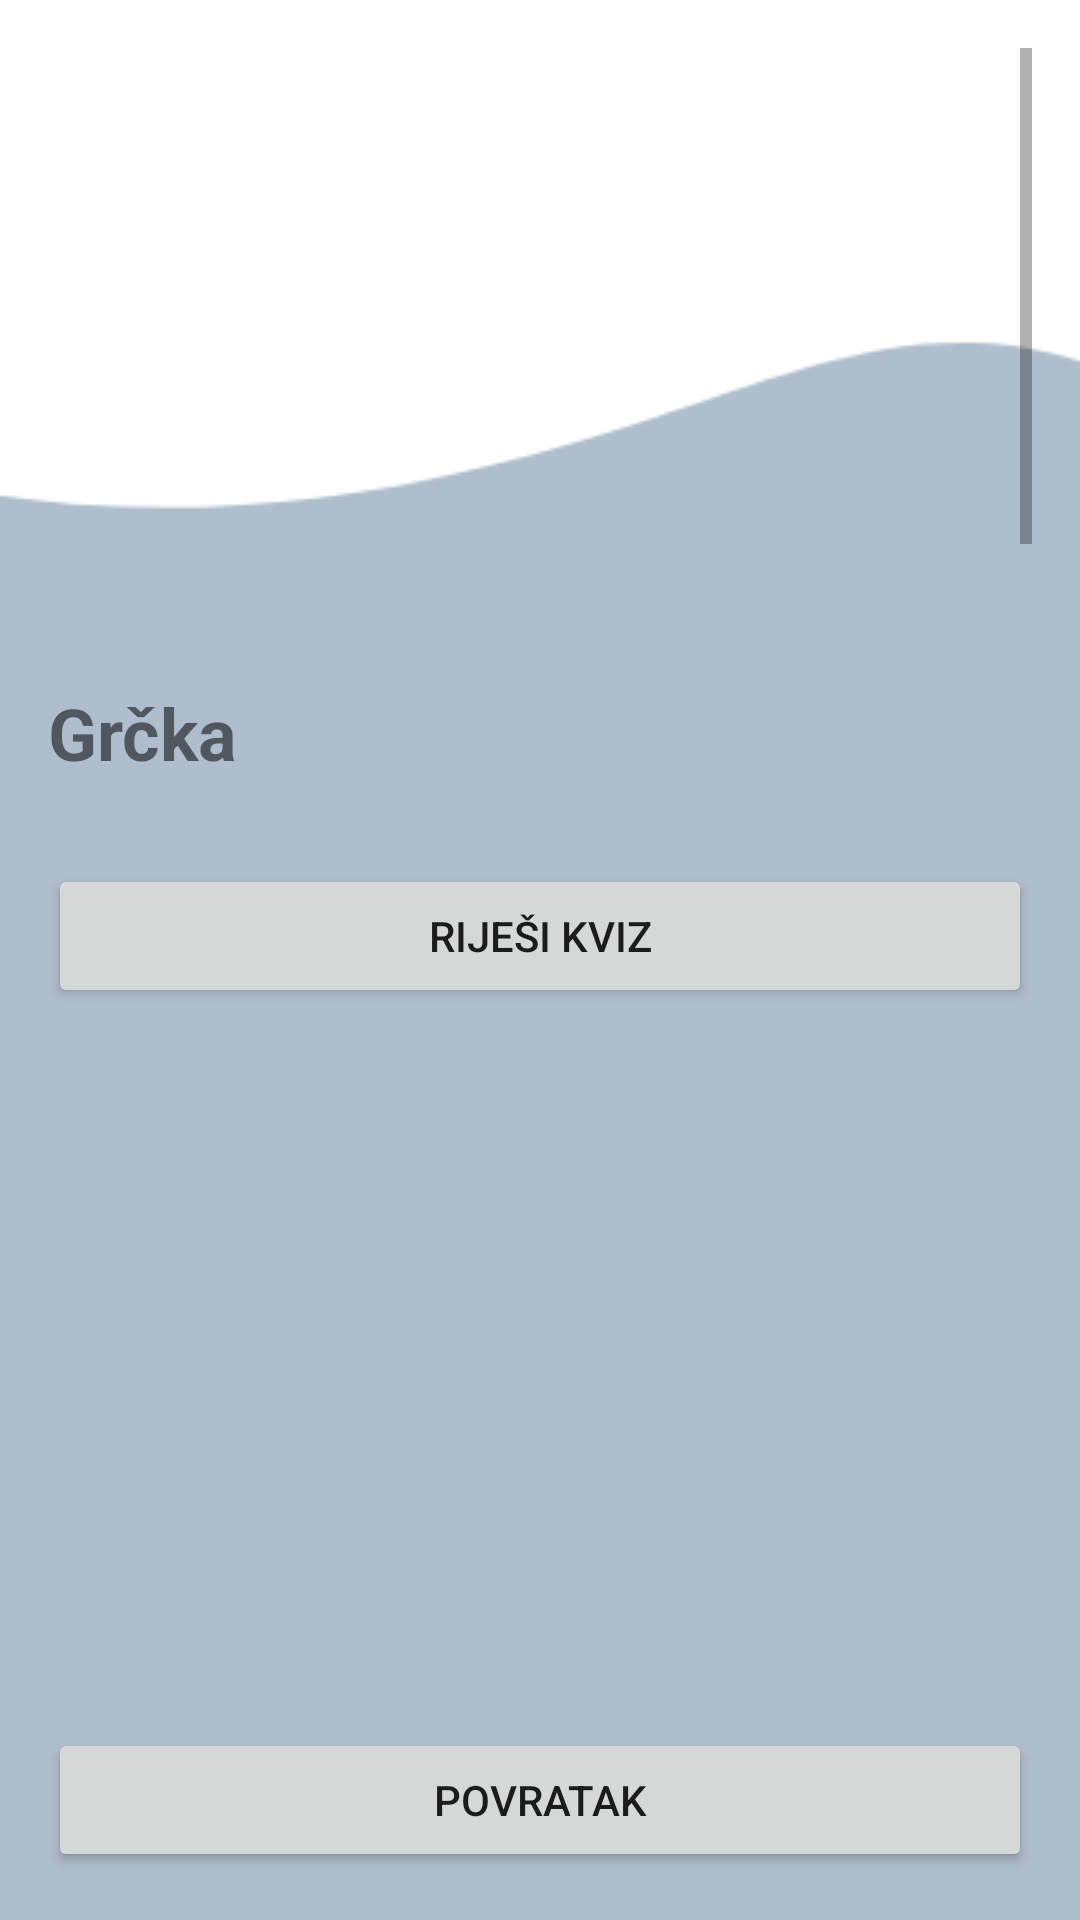

This screen was rendered from an Android layout file. Write that file and the resources it references.
<!-- AndroidManifest.xml: application theme Theme.Cultura -->
<!-- res/layout/activity_detalji_destinacije.xml -->
<?xml version="1.0" encoding="utf-8"?>
<androidx.constraintlayout.widget.ConstraintLayout
    xmlns:android="http://schemas.android.com/apk/res/android"
    xmlns:app="http://schemas.android.com/apk/res-auto"
    android:id="@+id/detalji_root"
    android:layout_width="match_parent"
    android:layout_height="match_parent"
    android:background="@color/white">

    
    <View
        android:layout_width="0dp"
        android:layout_height="0dp"
        android:background="@color/primarna_boja"
        android:alpha="0.4"
        app:layout_constraintTop_toTopOf="parent"
        app:layout_constraintBottom_toBottomOf="parent"
        app:layout_constraintStart_toStartOf="parent"
        app:layout_constraintEnd_toEndOf="parent" />

    
    <ImageView
        android:id="@+id/waveBackground"
        android:layout_width="900dp"
        android:layout_height="500dp"
        android:layout_marginStart="300dp"
        android:scaleType="fitXY"
        android:src="@drawable/valovi_poza"
        app:layout_constraintTop_toTopOf="parent"
        app:layout_constraintStart_toStartOf="parent"
        app:layout_constraintEnd_toEndOf="parent" />

    
    <ScrollView
        android:layout_width="0dp"
        android:layout_height="0dp"
        android:padding="16dp"
        app:layout_constraintTop_toTopOf="parent"
        app:layout_constraintBottom_toTopOf="@id/gumbKviz"
        app:layout_constraintStart_toStartOf="parent"
        app:layout_constraintEnd_toEndOf="parent">

        <LinearLayout
            android:layout_width="match_parent"
            android:layout_height="wrap_content"
            android:orientation="vertical">

            <ImageView
                android:id="@+id/imageDestinacija"
                android:layout_width="match_parent"
                android:layout_height="200dp"
                android:scaleType="centerCrop"
                android:background="@drawable/rounded_image_background"
                android:clipToOutline="true" />

            <TextView
                android:id="@+id/nazivDestinacije"
                android:layout_width="match_parent"
                android:layout_height="wrap_content"
                android:layout_marginTop="12dp"
                android:text="Grčka"
                android:textSize="24sp"
                android:textStyle="bold" />

            <TextView
                android:id="@+id/opisDestinacije"
                android:layout_width="match_parent"
                android:layout_height="wrap_content"
                android:text="Opis destinacije ide ovdje..."
                android:textSize="17sp"
                android:layout_marginTop="8dp" />

            <TextView
                android:text="Običaji"
                android:textStyle="bold"
                android:textSize="20sp"
                android:layout_marginTop="16dp"
                android:layout_width="wrap_content"
                android:layout_height="wrap_content" />

            <TextView
                android:id="@+id/obicajiText"
                android:layout_width="match_parent"
                android:layout_height="wrap_content"
                android:text="• Običaj 1\n• Običaj 2"
                android:textSize="17sp" />

            <TextView
                android:text="Osnovne fraze"
                android:textStyle="bold"
                android:textSize="20sp"
                android:layout_marginTop="16dp"
                android:layout_width="wrap_content"
                android:layout_height="wrap_content" />

            <TextView
                android:id="@+id/frazeText"
                android:layout_width="match_parent"
                android:layout_height="wrap_content"
                android:text="• Bok - Hello\n• Hvala - Thank you"
                android:textSize="17sp"
                android:layout_marginBottom="24dp" />
        </LinearLayout>
    </ScrollView>

    <Button
        android:id="@+id/gumbKviz"
        android:layout_width="0dp"
        android:layout_height="wrap_content"
        android:text="Riješi kviz"
        android:layout_marginBottom="240dp"
        app:layout_constraintBottom_toTopOf="@id/gumbNatrag"
        app:layout_constraintStart_toStartOf="parent"
        app:layout_constraintEnd_toEndOf="parent"
        android:layout_marginHorizontal="16dp" />

    
    <Button
        android:id="@+id/gumbNatrag"
        android:layout_width="0dp"
        android:layout_height="wrap_content"
        android:text="Povratak"
        android:layout_margin="16dp"
        app:layout_constraintBottom_toBottomOf="parent"
        app:layout_constraintStart_toStartOf="parent"
        app:layout_constraintEnd_toEndOf="parent" />

</androidx.constraintlayout.widget.ConstraintLayout>
<!-- resources referenced by this layout -->
<resources>
  <color name="primarna_boja">#395F81</color>
  <color name="white">#FFFFFFFF</color>
  <!-- drawable valovi_poza: png bitmap (drawable, 11552 bytes) -->
  <style name="Theme.Cultura" parent="Theme.MaterialComponents.DayNight.NoActionBar">
  
          <item name="colorPrimary">@color/primarna_boja</item>
          <item name="colorPrimaryVariant">@color/primarna_boja</item>
          <item name="colorOnPrimary">@color/white</item>
  
          <item name="colorSecondary">@color/sekundarna_boja</item>
          <item name="colorSecondaryVariant">@color/sekundarna_boja</item>
          <item name="colorOnSecondary">@color/white</item>
          
          <item name="android:statusBarColor">@color/primarna_boja</item>
          <item name="android:windowDrawsSystemBarBackgrounds">true</item>
          <item name="android:windowFullscreen">false</item>
  
      </style>
  <color name="sekundarna_boja">#4879A3</color>
</resources>
